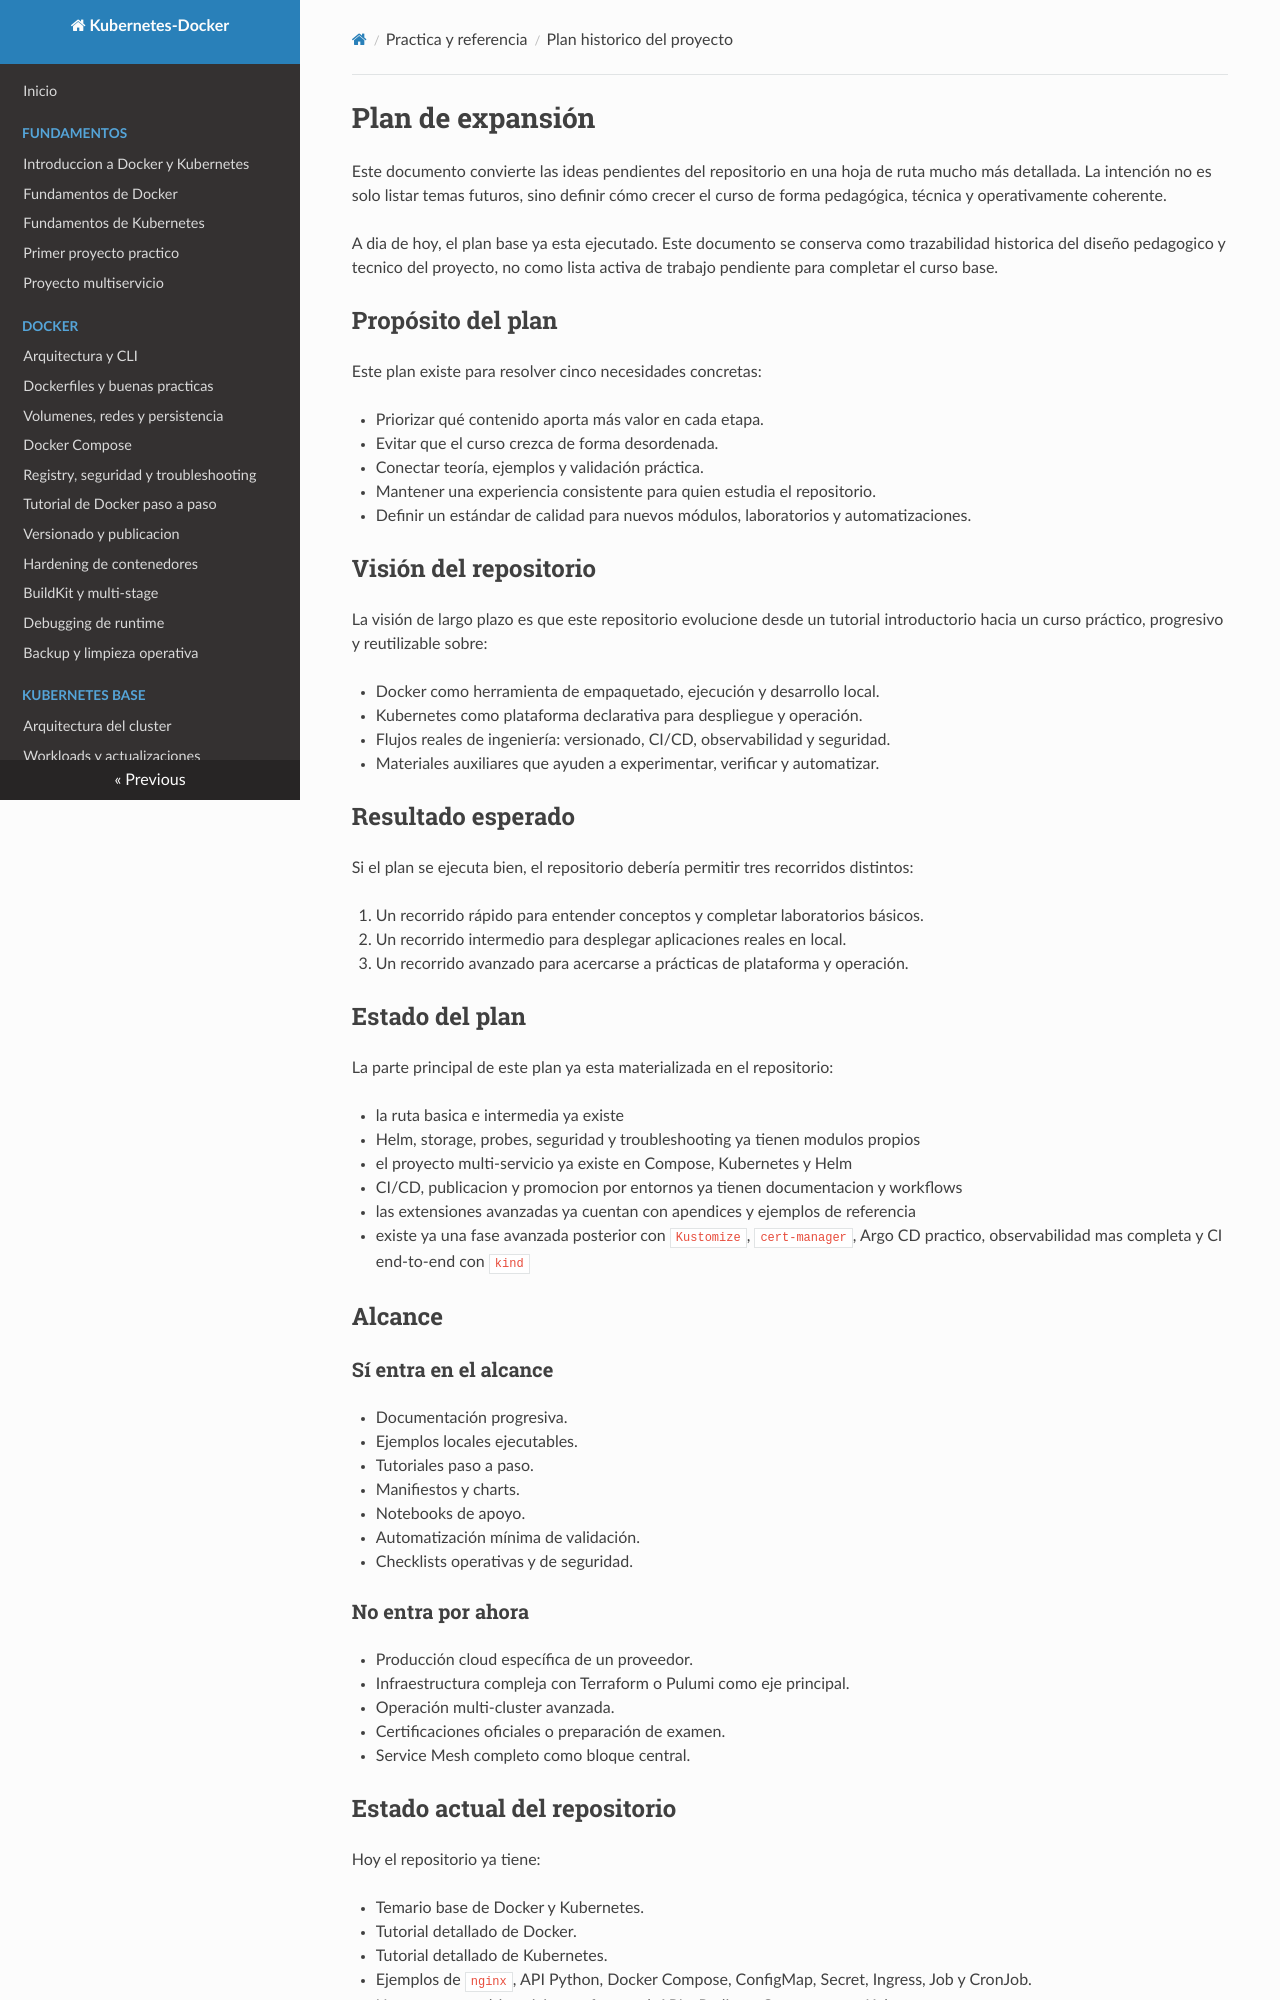

repository: LegalIntermediaSL/Kubernetes-Docker · page: plan-expansion/index.html · generator: mkdocs

# Plan de expansión

Este documento convierte las ideas pendientes del repositorio en una hoja de ruta mucho más detallada. La intención no es solo listar temas futuros, sino definir cómo crecer el curso de forma pedagógica, técnica y operativamente coherente.

A dia de hoy, el plan base ya esta ejecutado. Este documento se conserva como trazabilidad historica del diseño pedagogico y tecnico del proyecto, no como lista activa de trabajo pendiente para completar el curso base.

## Propósito del plan

Este plan existe para resolver cinco necesidades concretas:

- Priorizar qué contenido aporta más valor en cada etapa.
- Evitar que el curso crezca de forma desordenada.
- Conectar teoría, ejemplos y validación práctica.
- Mantener una experiencia consistente para quien estudia el repositorio.
- Definir un estándar de calidad para nuevos módulos, laboratorios y automatizaciones.

## Visión del repositorio

La visión de largo plazo es que este repositorio evolucione desde un tutorial introductorio hacia un curso práctico, progresivo y reutilizable sobre:

- Docker como herramienta de empaquetado, ejecución y desarrollo local.
- Kubernetes como plataforma declarativa para despliegue y operación.
- Flujos reales de ingeniería: versionado, CI/CD, observabilidad y seguridad.
- Materiales auxiliares que ayuden a experimentar, verificar y automatizar.

## Resultado esperado

Si el plan se ejecuta bien, el repositorio debería permitir tres recorridos distintos:

1. Un recorrido rápido para entender conceptos y completar laboratorios básicos.
2. Un recorrido intermedio para desplegar aplicaciones reales en local.
3. Un recorrido avanzado para acercarse a prácticas de plataforma y operación.
